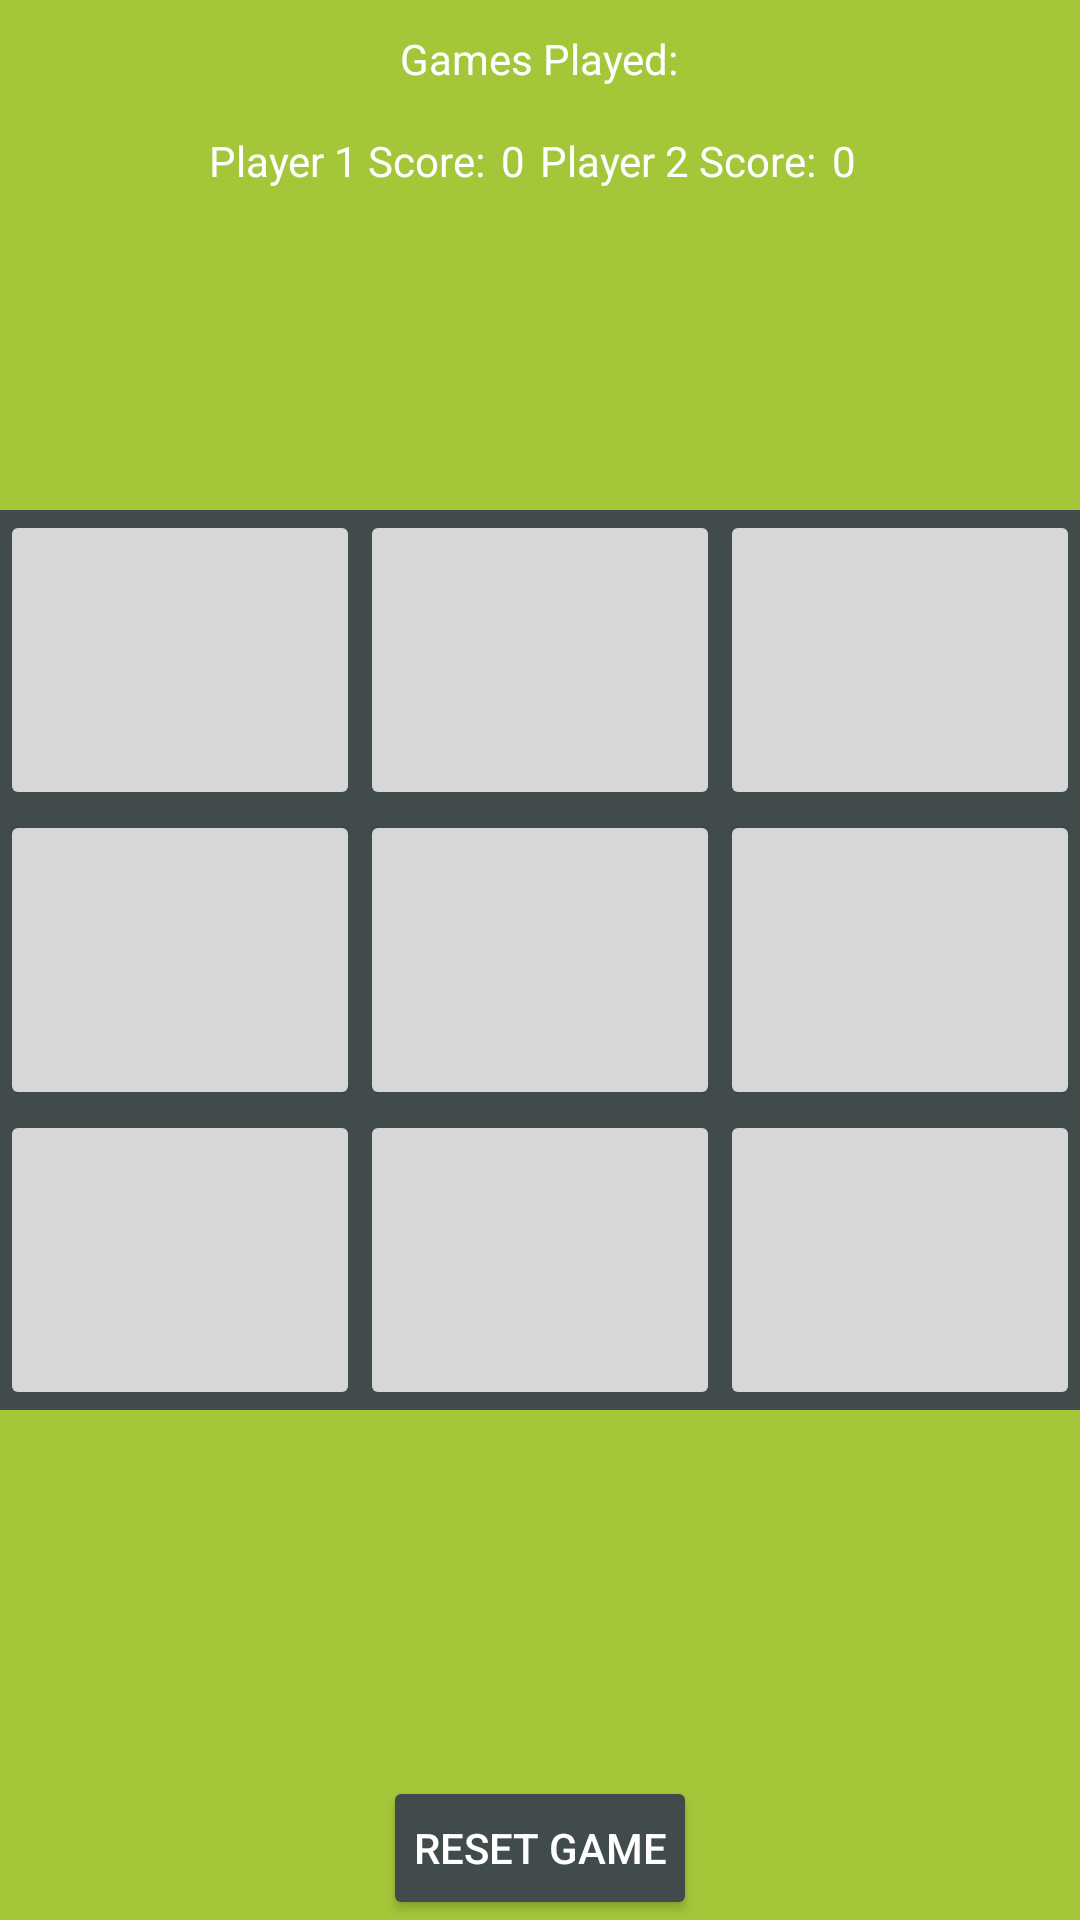

Write the Android layout XML for this screen, with the resource values it uses.
<!-- AndroidManifest.xml: application theme AppTheme -->
<!-- res/layout/activity_game.xml -->
<?xml version="1.0" encoding="utf-8"?>
<FrameLayout xmlns:android="http://schemas.android.com/apk/res/android"
    android:layout_width="match_parent"
    android:layout_height="match_parent"
    android:background="@color/gameBackground"
    >

    <LinearLayout
        android:layout_width="match_parent"
        android:layout_height="wrap_content"
        android:orientation="vertical"
        android:layout_gravity="top|center"
        android:backgroundTint="@color/buttonColor"
        android:textColor="@color/gameText">
        <TextView
            android:layout_width="wrap_content"
            android:layout_height="wrap_content"
            android:text="@string/games_played_text"
            android:padding="10dp"
            android:layout_gravity="center"
            android:textColor="@color/gameText"
            />
        <LinearLayout
            android:layout_width="wrap_content"
            android:layout_height="wrap_content"
            android:orientation="horizontal"
            android:layout_gravity="center">
            <TextView
                android:layout_width="wrap_content"
                android:layout_height="wrap_content"
                android:text="@string/player1_score_text"/>

            <TextView
                android:id="@+id/player1_score_view"
                android:layout_width="wrap_content"
                android:layout_height="wrap_content"
                android:padding="5dp"
                android:text="0"/>

            <TextView
                android:layout_width="wrap_content"
                android:layout_height="wrap_content"
                android:text="@string/player2_score_text"/>

            <TextView
                android:id="@+id/player2_score_view"
                android:layout_width="wrap_content"
                android:layout_height="wrap_content"
                android:padding="5dp"
                android:text="0"/>
        </LinearLayout>
    </LinearLayout>

    <LinearLayout
        android:layout_width="match_parent"
        android:layout_height="@dimen/board_height"
        android:orientation="vertical"
        android:weightSum="3"
        android:layout_weight="1"
        android:layout_gravity="center"
        android:background="@color/buttonColor">
        <LinearLayout
            android:layout_width="match_parent"
            android:layout_height="match_parent"
            android:orientation="horizontal"
            android:weightSum="3"
            android:layout_weight="1"
            >

            <ImageButton
                android:id="@+id/board_button1"
                android:layout_width="wrap_content"
                android:layout_height="match_parent"
                android:layout_weight="1"
                />
            <ImageButton
                android:id="@+id/board_button2"
                android:layout_width="wrap_content"
                android:layout_height="match_parent"
                android:layout_weight="1"
                />
            <ImageButton
                android:id="@+id/board_button3"
                android:layout_width="wrap_content"
                android:layout_height="match_parent"
                android:layout_weight="1"
                />
            </LinearLayout>
            <LinearLayout
                android:layout_width="match_parent"
                android:layout_height="match_parent"
                android:orientation="horizontal"
                android:weightSum="3"
                android:layout_weight="1">
                <ImageButton
                    android:id="@+id/board_button4"
                    android:layout_width="wrap_content"
                    android:layout_height="match_parent"
                    android:layout_weight="1"/>
                <ImageButton
                    android:id="@+id/board_button5"
                    android:layout_width="wrap_content"
                    android:layout_height="match_parent"
                    android:layout_weight="1"/>
                <ImageButton
                    android:id="@+id/board_button6"
                    android:layout_width="wrap_content"
                    android:layout_height="match_parent"
                    android:layout_weight="1"/>
            </LinearLayout>
            <LinearLayout
                android:layout_width="match_parent"
                android:layout_height="match_parent"
                android:orientation="horizontal"
                android:weightSum="3"
                android:layout_weight="1">
                <ImageButton
                    android:id="@+id/board_button7"
                    android:layout_width="wrap_content"
                    android:layout_height="match_parent"
                    android:layout_weight="1"/>
                <ImageButton
                    android:id="@+id/board_button8"
                    android:layout_width="wrap_content"
                    android:layout_height="match_parent"
                    android:layout_weight="1"/>
                <ImageButton
                    android:id="@+id/board_button9"
                    android:layout_width="wrap_content"
                    android:layout_height="match_parent"
                    android:layout_weight="1"/>
            </LinearLayout>


    </LinearLayout>

    <LinearLayout
        android:layout_width="wrap_content"
        android:layout_height="wrap_content"
        android:layout_gravity="bottom|center">

        <Button
            android:layout_width="wrap_content"
            android:layout_height="wrap_content"
            android:padding="10dp"
            android:text="@string/reset_button"
            android:backgroundTint="@color/buttonColor"/>
    </LinearLayout>

</FrameLayout>
<!-- resources referenced by this layout -->
<resources>
  <color name="buttonColor">#414b4b</color>
  <color name="gameBackground">#A4C639</color>
  <color name="gameText">#ffffff</color>
  <dimen name="board_height">300dp</dimen>
  <string name="games_played_text">Games Played: </string>
  <string name="player1_score_text">Player 1 Score: </string>
  <string name="player2_score_text">Player 2 Score: </string>
  <string name="reset_button">Reset Game</string>
  
      //Radio Buttons
  <style name="AppTheme" parent="Theme.AppCompat.Light.DarkActionBar">
          
          <item name="colorPrimary">@color/colorPrimary</item>
          <item name="colorPrimaryDark">@color/colorPrimaryDark</item>
          <item name="colorAccent">@color/colorAccent</item>
          <item name="android:textColor">@color/gameText</item>
      </style>
  <color name="colorPrimary">#A4C639</color>
  <color name="colorPrimaryDark">#000000</color>
  <color name="colorAccent">#FF4081</color>
</resources>
